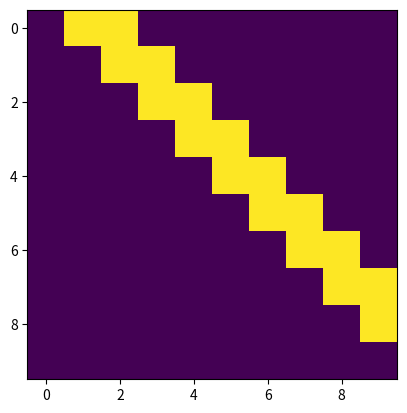
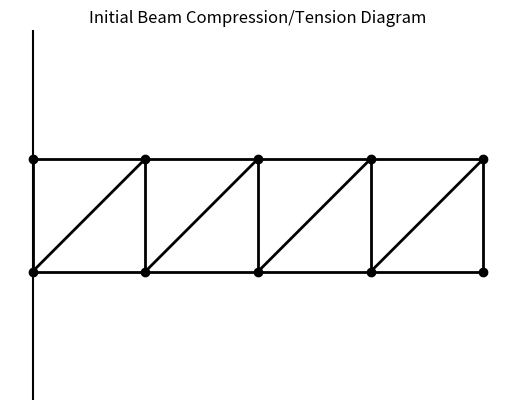
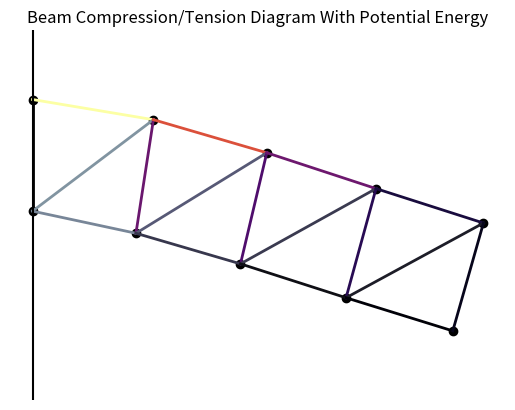

Python code for these plots, in order:
'''ENME 337, Assignment 5, Nov.11 2020, Kirsten Korsrud, kirsten.korsrud@ucalgary.ca'''
# please note that I organized my code according to Parts 1,2, and 3. (most) of the function calls are placed below the function definitions

import numpy as np
import matplotlib.pyplot as plt
import scipy.optimize as opt

#----------------------------------------------------------------------------------------------------------------------------------------------------------------------------------------
# Part 1
#----------------------------------------------------------------------------------------------------------------------------------------------------------------------------------------

num_nodes = 10
seg_length = 0.1

mat0 = np.arange(0,-(seg_length*2),-seg_length)                                           
maty = np.tile(mat0, int(num_nodes/2)).reshape(-1,1)                                # creating y values of node coordinates and inputting into num_nodes x 1 array
mat1 = np.arange(0,(seg_length*(num_nodes/2)),seg_length)                           # (the y coordinates follow the patturn of 0,-seg_length,0,-seg_length...)
matx = np.repeat(mat1,2).reshape(-1,1)                                              # creating x values of node coordinates and inputting into num_nodes x 1 array
                                                                                    # (the x coordinates follow the patturn of 0,0,seg_length,seg_length,seg_length*2,seg_length*2...)
beam_init = np.concatenate((matx,maty), axis=1)                                     # connecting the x and y coordinate arrays to create a num_nodes x 2 array, called beam_init
      
connect_matrix = np.eye(num_nodes,num_nodes, 2) + np.eye(num_nodes,num_nodes, 1)    # connectivity matrix shows which nodes are directly attached (denoted by 1) and are not (denoted by 0)
    
plt.imshow(connect_matrix)                                                          # visual of the connectivity matrix, yellow indicates attached, and purple indicates not connected 

initial_length = connect_matrix * seg_length                                        # initial_length is an array that stores the lengths of only the directly connected nodes

for i in range(1,num_nodes,2):
    for j in range(2,num_nodes,2):
        if initial_length[i][j] != 0:
            initial_length[i][j] = ((seg_length**2)*2)**0.5                         # the nodes that are connected by a diagonal segment have use pythagorean theorem to find distance
            
'''----------------------------------------------------------------------------------------------------------------------------------------------------------------------------------------'''
''' Distance Function '''
            
def calc_distance (beam_init):
# calc_distance intakes a num_nodes x 2 array containing the x and y node coordinates, and returns a num_nodes x num_nodes array containing the distances between each node
# this is done by using the Eclidian distance formula, where the outputted array is assigned to dist_array

    arrayX = beam_init[:,0]                                                         # the x values of beam_init are cycled through and inputted into arrayX   
    p1 = arrayX[:, np.newaxis]                                                      # arrayx is converted from 1D array to a 2D one and assigned to p1

    p2 = beam_init[:,0]                                                             # the x values of beam_init are cycled through and assigned to p2 
        
    xdiff = (p1-p2)**2                                                              # broadcasting is used to find the difference between in x coordinates and assigned to array xdiff
    
    arrayY = beam_init[:,1]                                                         # ^^ this exact process is done for the difference between y coordinates
    q1 = arrayY[:, np.newaxis]

    q2 = beam_init[:,1]

    ydiff = (q1-q2)**2                                                              # broadcasting is used to find the difference between y coordinates and assigned to array ydiff 
    
    dist_array = (xdiff+ydiff)**(0.5)                                               # dist_array stores the square root (sum of xdiff and ydiff)
    
    return dist_array

'''----------------------------------------------------------------------------------------------------------------------------------------------------------------------------------------'''
''' Plotting Function '''

def plot_system(dist, initial_length, beam):
# plot_system intakes array of distances, array of initial lengths, and array of node coordinates, and returns the ax object. This function plots the nodes and segments of the beam
# and colours the beam segments according the experienced tension and compression. This function is called twice, once for plotting the intial unchanged lengths of the beam, and
# again to plot the beam incorporating the potential energy experienced.

    fig, ax = plt.subplots(1,1)                                                     # creating axes object to graph 
    plt.axis('off')                                                                 # x and y axis are turned off
    
    arrzip = np.nonzero(connect_matrix)                                             # arrzip is a num_nodes x 2 array that takes out all the indecies of connect_matrix that have non-zero values 
    I = arrzip[0]                                                                   # I is a 'column vector' array containing the outer indecies  
    J = arrzip[1]                                                                   # J is a 'column vector' array containing the inner indecies
   
    elongs = np.array([dist[i, j] - initial_length[i, j] for i, j in zip(I, J)])  # elongs is a 'row vector' array containing the differences in initial length of segment to the new distance of segment 
    
    seg_length_change_max = np.abs(elongs).max()                                    # seg_length_change_max contains the absolute value of maximum elongs value 
   
    colourarr = np.zeros(((2*num_nodes)-3,4))                                       # colourarr is a (length of elongs) x 4 array which will store RGBA values for colour
    colourarr[:,-1] = 1
    
    if seg_length_change_max > 1e-10:                                               # this condition is to check that seg_length_change_max is greater than 1e-10 because this is essentially zero
        
        elongs /= seg_length_change_max                                             # Normalizing elongs values 
        
        pos, neg, = elongs > 0, elongs < 0
        colourarr[pos] = plt.cm.inferno(elongs[pos])                                # assigning the tension values to inferno colour map in colouarr 
        colourarr[neg] = plt.cm.bone(-elongs[neg])                                  # assigning the compression values to bone colour map in colourarr
        
    for i, j, c in zip(I, J, colourarr):                                            # plotting system, colour c corresponds to colourarr tension/ compress values, 
        ax.plot(beam[[i, j], 0], beam[[i, j], 1], lw=2, color=c)                    # and having all zeros if the beam is not either, which is black
        
    ax.scatter(beam[:,0], beam[:,1],color='black')                                  # plotting nodes of beam
    plt.axvline(color='black')
    
    
    plt.axis('equal')                                                               # equliizing size of figure so beam looks to have square components
    
    return ax

#----------------------------------------------------------------------------------------------------------------------------------------------------------------------------------------
# Part 2
#----------------------------------------------------------------------------------------------------------------------------------------------------------------------------------------

'''----------------------------------------------------------------------------------------------------------------------------------------------------------------------------------------'''
''' Energy Function '''

def energy_calc(beam):
# energy_calc intakes an array of node coordinates and outputs the total potential energy of the beam. This is done by summing the graviational energy Eg, and
# the elastic potential energy Es for all of the nodes. The arrays connect_matrix, initial_length, and calc_distance function to find distances are used within the function as well.

    m = 0.5
    g = 9.81
    k = 10000
    
    beam = beam.reshape((-1, 2))                                       
    
    D = calc_distance(beam)                                                        # finding distances between node coordinates 

    C = connect_matrix
    L = initial_length

    Eg = m*g*beam[:,1]                                                             # gravitional energy calculation
    Es = k*C*((D-L)**2)                                                            # elastic energy calculation
    
    return (np.sum(Eg)+(0.5*np.sum(Es)))                                           # summing energies (and diving sum of elastic by 2) per formula


num_nodes_fixed = 2
sample_bounds = np.c_[beam_init[:num_nodes_fixed, :].ravel(),                      
               1e-10 + beam_init[:num_nodes_fixed, :].ravel()].tolist() \
               + [[None, None]] * (2 * (num_nodes - num_nodes_fixed))
# sample_bounds is an array specifying the max and min values for each coordinate. By prestating that    
# the first 2 nodes are fixed, they have maximum and min values so the beam is always connected to wall 

energy_equil = opt.minimize(energy_calc,beam_init.ravel(),method='L-BFGS-B',bounds=sample_bounds).x.reshape((-1, 2))
# energy_equil is an array that stores the equilibrated node coordinates considering energy by using opt.minimize. It intakes beam_init and uses energy_calc to get potential energy.
# these values are then is used to be plotted to show the energy compression/ tension diagram

dist_array = calc_distance(beam_init)                                              # function call to calc distances for initial node coordinates  

energy_dist = calc_distance(energy_equil)                                          # function call to calc distances for energy node coordinates

ax = plot_system(dist_array, initial_length, beam_init)                            # function call for initial beam diagram
ax.set_title("Initial Beam Compression/Tension Diagram")

axx = plot_system(energy_dist, initial_length, energy_equil)                       # function call for energy beam diagram
axx.set_title("Beam Compression/Tension Diagram With Potential Energy")

energy_value = energy_calc(beam_init)                                              # function call to calc potential energy of system

print('The energy of the beam is: ', energy_value)

plt.show()
#----------------------------------------------------------------------------------------------------------------------------------------------------------------------------------------
# Part 3
#----------------------------------------------------------------------------------------------------------------------------------------------------------------------------------------

# a) the total energy is -73.575 J
# b) I am defining the beam to be 'unphysical' when it deviates >45 degrees from the horizontal configuration.
#    This is because looking at the system and tension in the first 2 attached segments, the beam would realistically
#    not be able to support the weigth of the structure and would snap after ~45 degrees. The max value of g is ~ 2 m/s^2
#    because greater than this and the beam bends more than 45 degrees
# c) k needs to be increased from 1000 to ~25,000 to return to a nearly horizontal state (guess and check method)
# d) the total energy is -4.905 J when changing num_nodes_fixed to 6, and num_nodes = 20, compared to 2 fixed nodes and num_nodes = 10 the energy was -2.4525 J
# e) the parameter that had the greatest effect on the beam (from the configuration) was the seg_length value. Realistically, this makes sense because increase the length of
#    each segment increase the overall size of the stucture, making it more difficult for the beam to support the weight. Increasing the seg_length caused an increase in potential
#    energy, as the y-coordinate distance for each node increased, whereas changing a constant value (such as m, g, or k) applies to the overall system instead of each node, not
#    having that great of an effect. 

   

